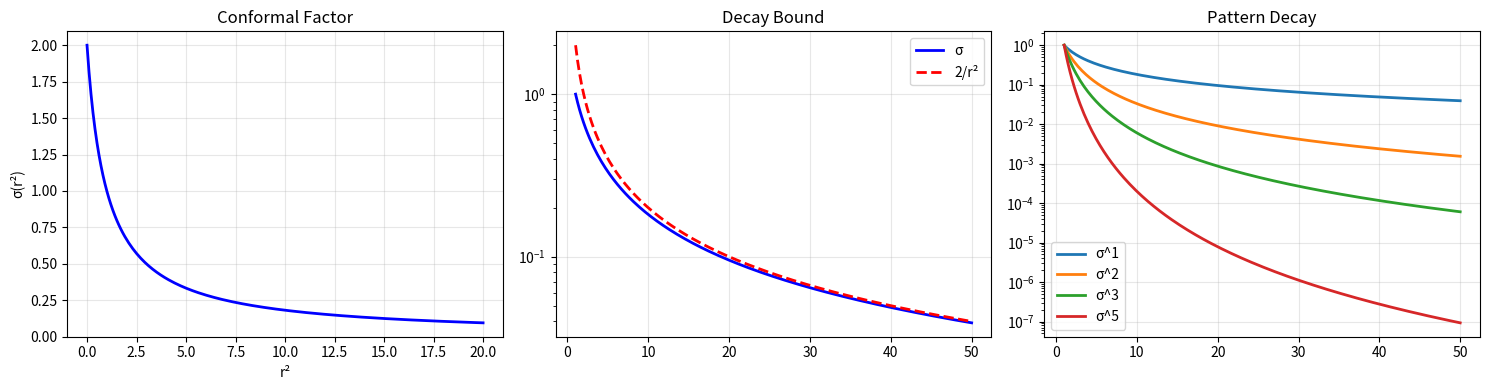

Recreate this plot in Python.
import numpy as np
import matplotlib
matplotlib.use('Agg')
import matplotlib.pyplot as plt

def conformal_factor(r_sq):
    return 2.0 / (1.0 + r_sq)

fig, axes = plt.subplots(1, 3, figsize=(15, 4))
r_sq = np.linspace(0, 20, 200)
sigma = conformal_factor(r_sq)
axes[0].plot(r_sq, sigma, 'b-', lw=2)
axes[0].set_xlabel('r²'); axes[0].set_ylabel('σ(r²)')
axes[0].set_title('Conformal Factor'); axes[0].grid(True, alpha=0.3)
r_sq2 = np.linspace(1, 50, 200)
axes[1].semilogy(r_sq2, conformal_factor(r_sq2), 'b-', lw=2, label='σ')
axes[1].semilogy(r_sq2, 2.0/r_sq2, 'r--', lw=2, label='2/r²')
axes[1].legend(); axes[1].set_title('Decay Bound'); axes[1].grid(True, alpha=0.3)
for l in [1,2,3,5]:
    axes[2].semilogy(r_sq2, conformal_factor(r_sq2)**l, lw=2, label=f'σ^{l}')
axes[2].legend(); axes[2].set_title('Pattern Decay'); axes[2].grid(True, alpha=0.3)
plt.tight_layout()
plt.savefig('conformal_factor_properties.png', dpi=150)
plt.close()
